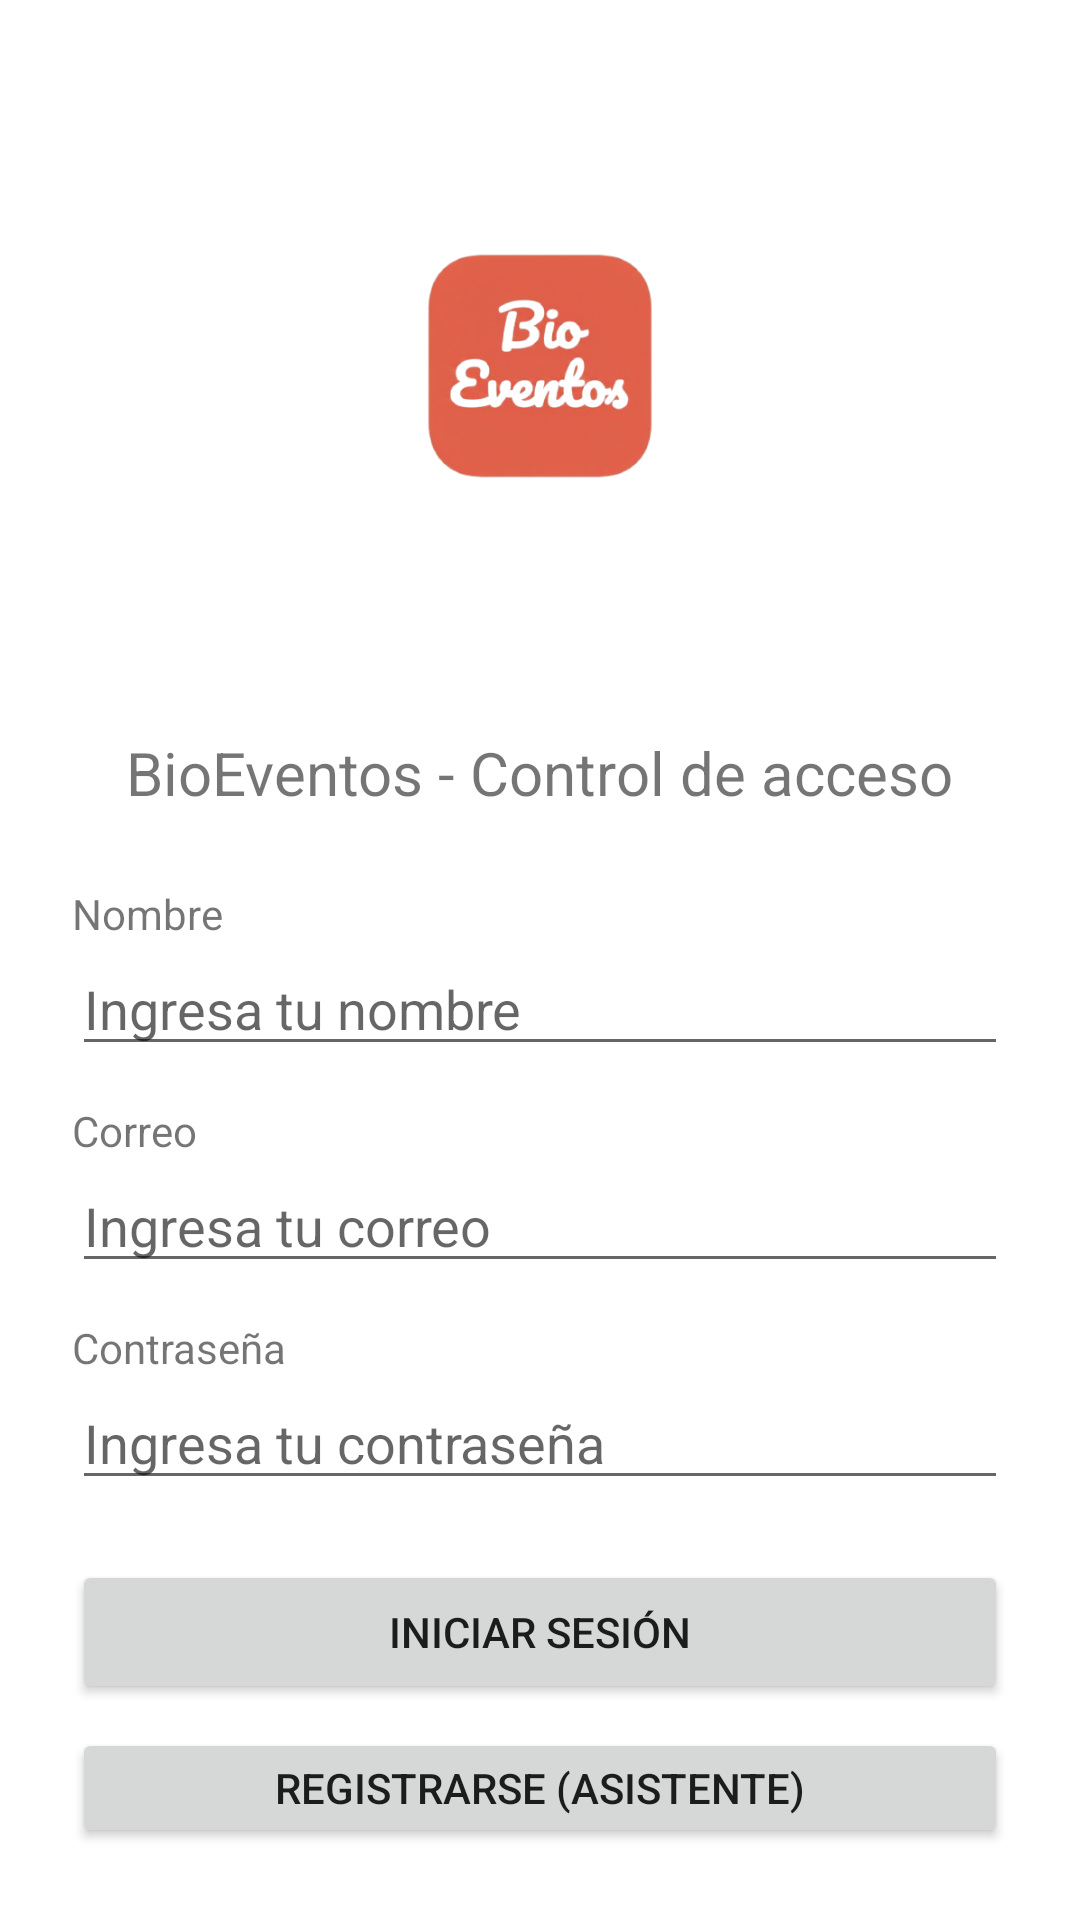

Write the Android layout XML for this screen, with the resource values it uses.
<!-- AndroidManifest.xml: application theme Theme.BioEventos -->
<!-- res/layout/activity_main.xml -->
<?xml version="1.0" encoding="utf-8"?>

<LinearLayout xmlns:android="http://schemas.android.com/apk/res/android"
    android:layout_width="match_parent"
    android:layout_height="match_parent"
    android:orientation="vertical"
    android:padding="24dp"
    android:gravity="center_horizontal">

    <ImageView
        android:id="@+id/imgLogo"
        android:layout_width="208dp"
        android:layout_height="196dp"
        android:layout_marginBottom="24dp"
        android:contentDescription="Logo BioEventos"
        android:src="@drawable/logo_bioeventos" />

    <TextView
        android:id="@+id/txtTitulo"
        android:layout_width="wrap_content"
        android:layout_height="wrap_content"
        android:text="BioEventos - Control de acceso"
        android:textSize="20sp"
        android:layout_marginBottom="24dp" />

    <TextView
        android:id="@+id/lblNombre"
        android:layout_width="match_parent"
        android:layout_height="wrap_content"
        android:text="Nombre"
        android:textSize="14sp" />

    <EditText
        android:id="@+id/edtNombre"
        android:layout_width="match_parent"
        android:layout_height="wrap_content"
        android:hint="Ingresa tu nombre" />

    <TextView
        android:id="@+id/lblCorreo"
        android:layout_width="match_parent"
        android:layout_height="wrap_content"
        android:text="Correo"
        android:textSize="14sp"
        android:layout_marginTop="12dp" />

    <EditText
        android:id="@+id/edtEmail"
        android:layout_width="match_parent"
        android:layout_height="wrap_content"
        android:hint="Ingresa tu correo"
        android:inputType="textEmailAddress" />

    <TextView
        android:id="@+id/lblContrasena"
        android:layout_width="match_parent"
        android:layout_height="wrap_content"
        android:text="Contraseña"
        android:textSize="14sp"
        android:layout_marginTop="12dp" />

    <EditText
        android:id="@+id/edtPassword"
        android:layout_width="match_parent"
        android:layout_height="wrap_content"
        android:hint="Ingresa tu contraseña"
        android:inputType="textPassword" />

    <Button
        android:id="@+id/btnIniciarSesion"
        android:layout_width="match_parent"
        android:layout_height="wrap_content"
        android:text="Iniciar sesión"
        android:layout_marginTop="20dp" />

    <Button
        android:id="@+id/btnRegistrarse"
        android:layout_width="match_parent"
        android:layout_height="wrap_content"
        android:text="Registrarse (Asistente)"
        android:layout_marginTop="8dp" />


</LinearLayout>
<!-- resources referenced by this layout -->
<resources>
  <!-- drawable logo_bioeventos: png bitmap (drawable, 70610 bytes) -->
  <style name="Theme.BioEventos" parent="Theme.AppCompat.DayNight.NoActionBar">
  
          
          <item name="colorPrimary">@color/purple_500</item>
          <item name="colorPrimaryDark">@color/purple_700</item>
          <item name="colorAccent">@color/teal_200</item>
  
          
          <item name="android:windowBackground">@color/white</item>
  
          
          <item name="android:buttonStyle">@style/Widget.AppCompat.Button</item>
          <item name="android:editTextStyle">@style/Widget.AppCompat.EditText</item>
          <item name="android:textViewStyle">@style/Widget.AppCompat.TextView</item>
  
      </style>
  <!-- not gathered from this repository: default colours our renderer supplied (Android Studio template values) -->
  <color name="purple_500">#FF6200EE</color>
  <color name="purple_700">#FF3700B3</color>
  <color name="teal_200">#FF03DAC5</color>
  <color name="white">#FFFFFFFF</color>
</resources>
